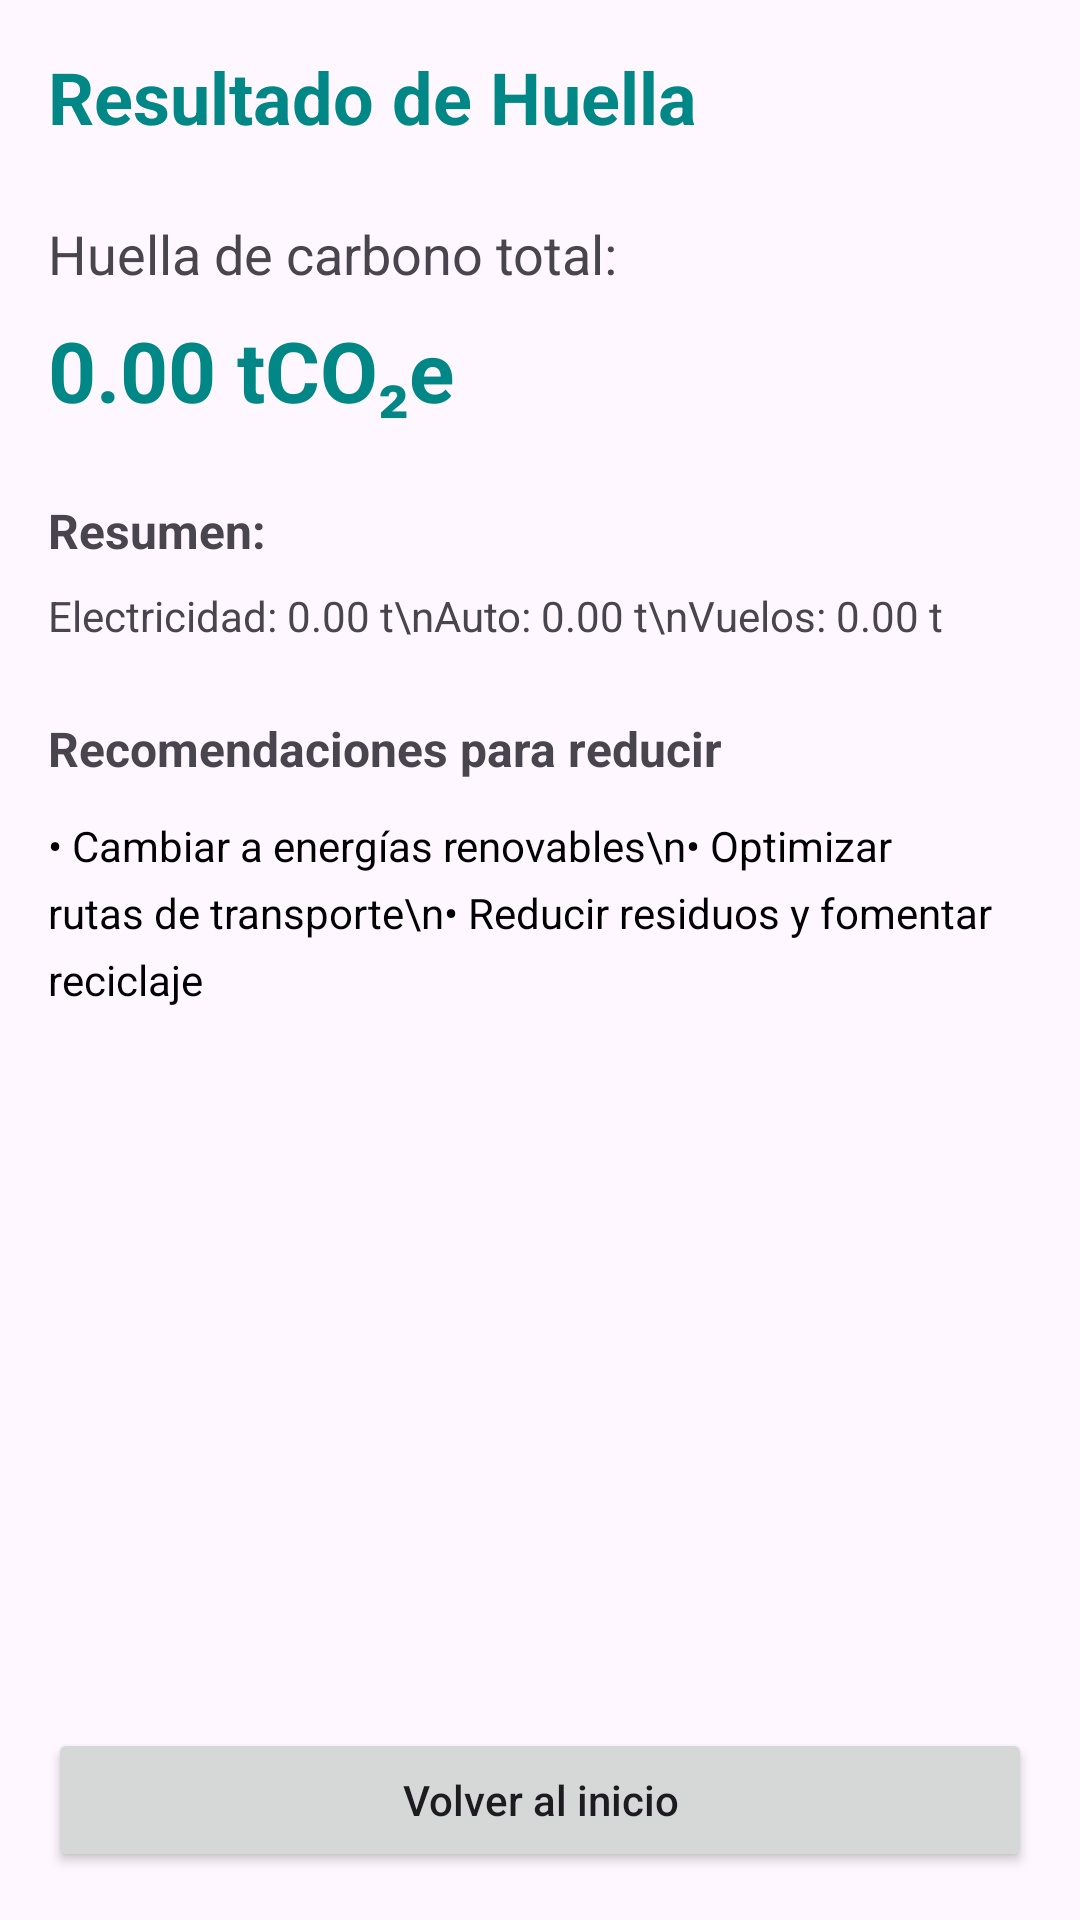

Android layout source for this screen:
<!-- AndroidManifest.xml: application theme Theme.CalcCo2 -->
<!-- res/layout/fragment_result.xml -->
<?xml version="1.0" encoding="utf-8"?>
<androidx.constraintlayout.widget.ConstraintLayout
    xmlns:android="http://schemas.android.com/apk/res/android"
    xmlns:app="http://schemas.android.com/apk/res-auto"
    android:layout_width="match_parent"
    android:layout_height="match_parent"
    android:padding="16dp">

    
    <TextView
        android:id="@+id/titleResult"
        android:layout_width="wrap_content"
        android:layout_height="wrap_content"
        android:text="Resultado de Huella"
        android:textSize="24sp"
        android:textStyle="bold"
        android:textColor="@color/teal_700"
        app:layout_constraintTop_toTopOf="parent"
        app:layout_constraintStart_toStartOf="parent" />

    <TextView
        android:id="@+id/labelTotal"
        android:layout_width="wrap_content"
        android:layout_height="wrap_content"
        android:text="Huella de carbono total:"
        android:textSize="18sp"
        app:layout_constraintTop_toBottomOf="@id/titleResult"
        app:layout_constraintStart_toStartOf="parent"
        android:layout_marginTop="24dp" />

    <TextView
        android:id="@+id/totalCO2"
        android:layout_width="wrap_content"
        android:layout_height="wrap_content"
        android:text="0.00 tCO₂e"
        android:textSize="28sp"
        android:textStyle="bold"
        android:textColor="@color/teal_700"
        app:layout_constraintTop_toBottomOf="@id/labelTotal"
        app:layout_constraintStart_toStartOf="parent"
        android:layout_marginTop="8dp" />

    <TextView
        android:id="@+id/labelBreakdown"
        android:layout_width="wrap_content"
        android:layout_height="wrap_content"
        android:text="Resumen:"
        android:textSize="16sp"
        android:textStyle="bold"
        app:layout_constraintTop_toBottomOf="@id/totalCO2"
        app:layout_constraintStart_toStartOf="parent"
        android:layout_marginTop="24dp" />

    <TextView
        android:id="@+id/desgloseText"
        android:layout_width="0dp"
        android:layout_height="wrap_content"
        android:text="Electricidad: 0.00 t\nAuto: 0.00 t\nVuelos: 0.00 t"
        android:textSize="14sp"
        app:layout_constraintTop_toBottomOf="@id/labelBreakdown"
        app:layout_constraintStart_toStartOf="parent"
        app:layout_constraintEnd_toEndOf="parent"
        android:layout_marginTop="8dp" />

    <TextView
        android:id="@+id/recomendacionesTitle"
        android:layout_width="wrap_content"
        android:layout_height="wrap_content"
        android:text="Recomendaciones para reducir"
        android:textSize="16sp"
        android:textStyle="bold"
        app:layout_constraintTop_toBottomOf="@id/desgloseText"
        app:layout_constraintStart_toStartOf="parent"
        android:layout_marginTop="24dp" />

    <TextView
        android:id="@+id/recomendacionesText"
        android:layout_width="0dp"
        android:layout_height="wrap_content"
        android:text="• Cambiar a energías renovables\n• Optimizar rutas de transporte\n• Reducir residuos y fomentar reciclaje"
        android:textSize="14sp"
        android:textColor="@color/black"
        android:lineSpacingExtra="6dp"
        app:layout_constraintTop_toBottomOf="@id/recomendacionesTitle"
        app:layout_constraintStart_toStartOf="parent"
        app:layout_constraintEnd_toEndOf="parent"
        android:layout_marginTop="12dp" />

    <Button
        android:id="@+id/btnBackHome"
        android:layout_width="0dp"
        android:layout_height="wrap_content"
        android:text="Volver al inicio"
        android:textAllCaps="false"
        app:layout_constraintBottom_toBottomOf="parent"
        app:layout_constraintStart_toStartOf="parent"
        app:layout_constraintEnd_toEndOf="parent" />

</androidx.constraintlayout.widget.ConstraintLayout>
<!-- resources referenced by this layout -->
<resources>
  <style name="Theme.CalcCo2" parent="Base.Theme.CalcCo2" />
  <style name="Base.Theme.CalcCo2" parent="Theme.Material3.DayNight.NoActionBar">
          
          
      </style>
  <!-- not gathered from this repository: default colours our renderer supplied (Android Studio template values) -->
  <color name="teal_700">#FF018786</color>
  <color name="black">#FF000000</color>
</resources>
